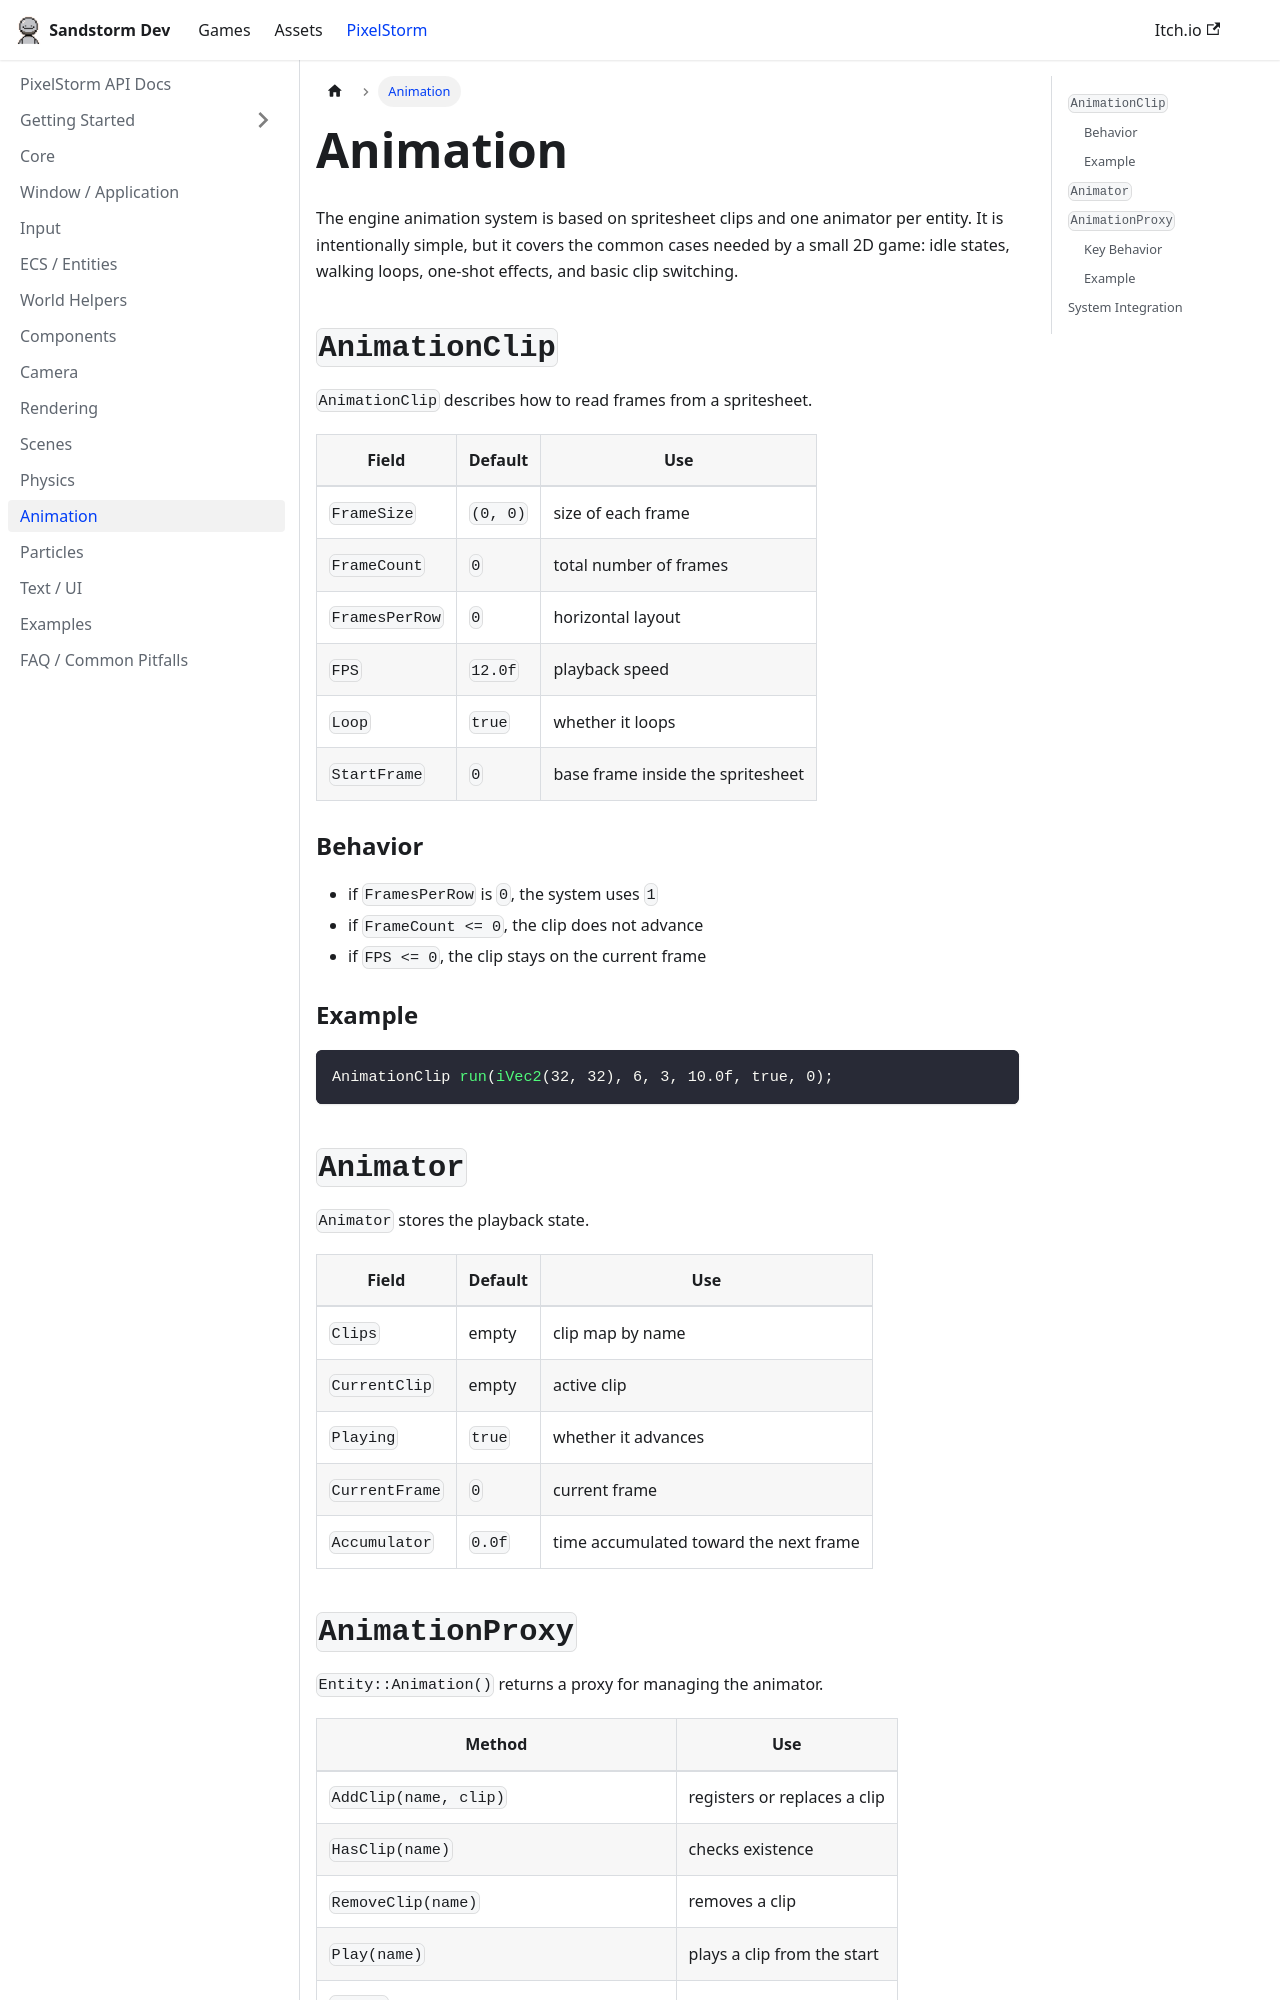

repository: sandstormdeveloper/website · page: docs/animation.html · generator: docusaurus

---
title: Animation
---

# Animation

The engine animation system is based on spritesheet clips and one animator per entity. It is intentionally simple, but it covers the common cases needed by a small 2D game: idle states, walking loops, one-shot effects, and basic clip switching.

## `AnimationClip`

`AnimationClip` describes how to read frames from a spritesheet.

| Field | Default | Use |
| --- | --- | --- |
| `FrameSize` | `(0, 0)` | size of each frame |
| `FrameCount` | `0` | total number of frames |
| `FramesPerRow` | `0` | horizontal layout |
| `FPS` | `12.0f` | playback speed |
| `Loop` | `true` | whether it loops |
| `StartFrame` | `0` | base frame inside the spritesheet |

### Behavior

- if `FramesPerRow` is `0`, the system uses `1`
- if `FrameCount <= 0`, the clip does not advance
- if `FPS <= 0`, the clip stays on the current frame

### Example

```cpp
AnimationClip run(iVec2(32, 32), 6, 3, 10.0f, true, 0);
```

## `Animator`

`Animator` stores the playback state.

| Field | Default | Use |
| --- | --- | --- |
| `Clips` | empty | clip map by name |
| `CurrentClip` | empty | active clip |
| `Playing` | `true` | whether it advances |
| `CurrentFrame` | `0` | current frame |
| `Accumulator` | `0.0f` | time accumulated toward the next frame |
